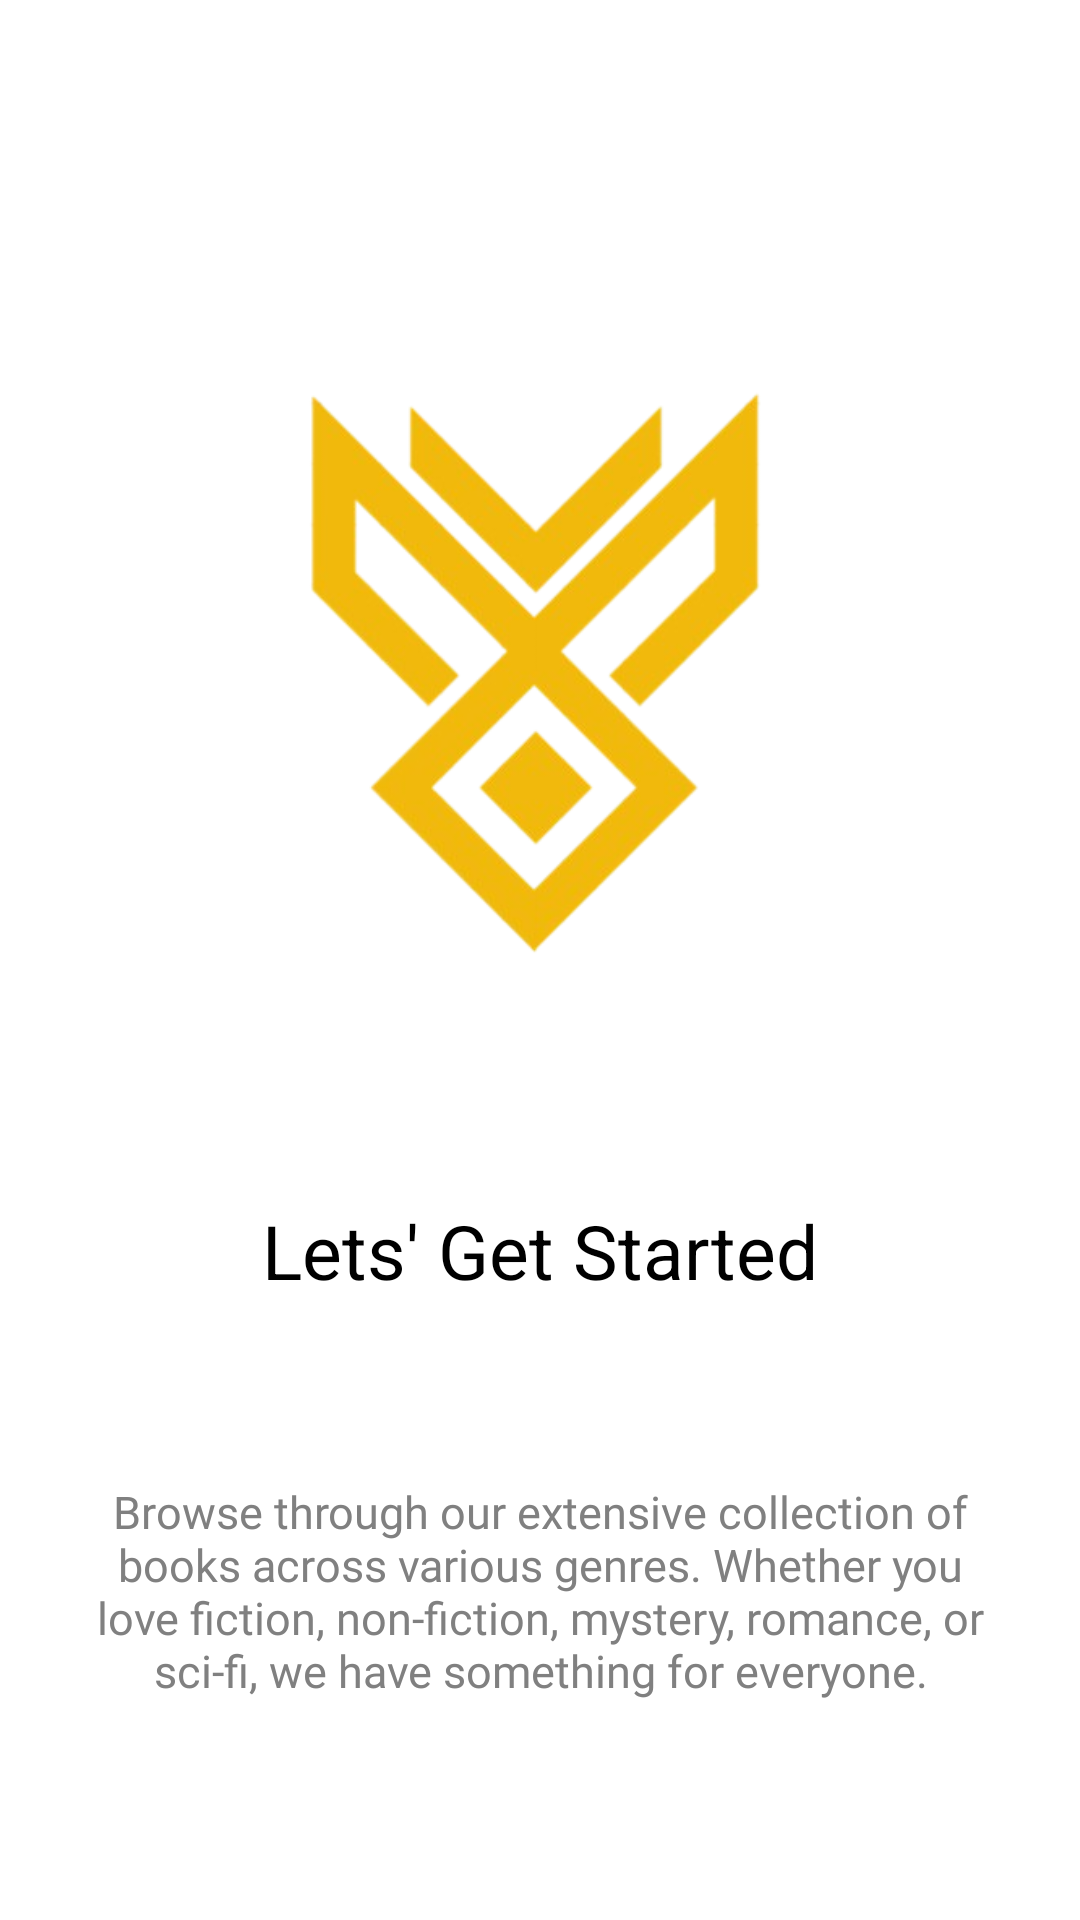

Here is an Android app screen rendered from its layout file. Give the layout XML and the strings, colors and styles it references.
<!-- AndroidManifest.xml: application theme Theme.BookWave -->
<!-- res/layout/activity_lets_started.xml -->
<?xml version="1.0" encoding="utf-8"?>
<androidx.constraintlayout.widget.ConstraintLayout xmlns:android="http://schemas.android.com/apk/res/android"
    xmlns:app="http://schemas.android.com/apk/res-auto"
    xmlns:tools="http://schemas.android.com/tools"
    android:id="@+id/main"
    android:layout_width="match_parent"
    android:layout_height="match_parent"
    tools:context=".LetsStarted">

    <androidx.constraintlayout.widget.ConstraintLayout
        android:id="@+id/main_lay"
        android:layout_width="match_parent"
        android:layout_height="match_parent"
        app:layout_constraintStart_toStartOf="parent"
        app:layout_constraintEnd_toEndOf="parent"
        app:layout_constraintTop_toTopOf="parent"
        app:layout_constraintBottom_toBottomOf="parent">

        <androidx.constraintlayout.widget.ConstraintLayout
            android:id="@+id/main_logo"
            android:layout_width="match_parent"
            android:layout_height="wrap_content"
            android:layout_marginTop="120dp"
            app:layout_constraintEnd_toEndOf="parent"
            app:layout_constraintHorizontal_bias="0.0"
            app:layout_constraintStart_toStartOf="parent"
            app:layout_constraintTop_toTopOf="parent">

            <ImageView
                android:layout_width="200dp"
                android:layout_height="200dp"
                android:src="@drawable/logo"
                app:layout_constraintEnd_toEndOf="parent"
                app:layout_constraintStart_toStartOf="parent"
                app:layout_constraintTop_toTopOf="parent" />

        </androidx.constraintlayout.widget.ConstraintLayout>

        <androidx.constraintlayout.widget.ConstraintLayout
            android:id="@+id/main_txt"
            android:layout_width="match_parent"
            android:layout_height="wrap_content"
            app:layout_constraintTop_toBottomOf="@+id/main_logo"
            app:layout_constraintLeft_toLeftOf="parent"
            app:layout_constraintRight_toRightOf="parent"
            android:layout_marginTop="80dp">

            <TextView
                android:id="@+id/letsgo"
                android:layout_width="wrap_content"
                android:layout_height="wrap_content"
                android:text="Lets' Get Started"
                android:textSize="25sp"
                app:layout_constraintLeft_toLeftOf="parent"
                app:layout_constraintRight_toRightOf="parent"
                app:layout_constraintTop_toTopOf="parent"/>

            <TextView
                android:id="@+id/maintext"
                android:layout_width="300dp"
                android:layout_height="wrap_content"
                android:layout_marginTop="60dp"
                android:fontFamily="@font/averia_libre_italic"
                android:text="Browse through our extensive collection of books across various genres. Whether you love fiction, non-fiction, mystery, romance, or sci-fi, we have something for everyone."
                android:textAlignment="center"
                android:textColor="@color/gray"
                android:textSize="15sp"
                app:layout_constraintEnd_toEndOf="parent"
                app:layout_constraintStart_toStartOf="parent"
                app:layout_constraintTop_toBottomOf="@+id/letsgo" />


        </androidx.constraintlayout.widget.ConstraintLayout>

        <androidx.constraintlayout.widget.ConstraintLayout
            android:id="@+id/letssgobtn"
            android:layout_width="match_parent"
            android:layout_height="wrap_content"
            android:layout_marginTop="80dp"
            app:layout_constraintTop_toBottomOf="@+id/main_txt"
            app:layout_constraintLeft_toLeftOf="parent"
            app:layout_constraintRight_toRightOf="parent">

            <androidx.appcompat.widget.AppCompatButton
                android:id="@+id/lets_go_btn"
                android:layout_width="wrap_content"
                android:layout_height="wrap_content"
                android:text="Let's Get Started"
                android:textAllCaps="false"
                android:paddingHorizontal="140dp"
                android:background="@drawable/login_btn"
                android:onClick="nextAvtivity"
                app:layout_constraintLeft_toLeftOf="parent"
                app:layout_constraintRight_toRightOf="parent"
                app:layout_constraintTop_toTopOf="parent"/>

        </androidx.constraintlayout.widget.ConstraintLayout>

    </androidx.constraintlayout.widget.ConstraintLayout>

</androidx.constraintlayout.widget.ConstraintLayout>
<!-- resources referenced by this layout -->
<resources>
  <color name="gray">#808080</color>
  <!-- drawable login_btn (drawable) -->
  <shape xmlns:android="http://schemas.android.com/apk/res/android">
      <corners android:radius="10dp"/>
      <solid android:color="#f0b90b" />
  </shape>
  <!-- drawable logo: png bitmap (drawable, 83270 bytes) -->
  <style name="Theme.BookWave" parent="Base.Theme.BookWave" />
  <style name="Base.Theme.BookWave" parent="Theme.Material3.DayNight.NoActionBar">
          <item name="border">@color/black</item>
          <item name="android:textColor">#000000</item>
          <item name="android:colorBackground">#FFFFFF</item>
          <item name="or">#FFFFFF</item>
      </style>
  <color name="black">#FF000000</color>
</resources>
